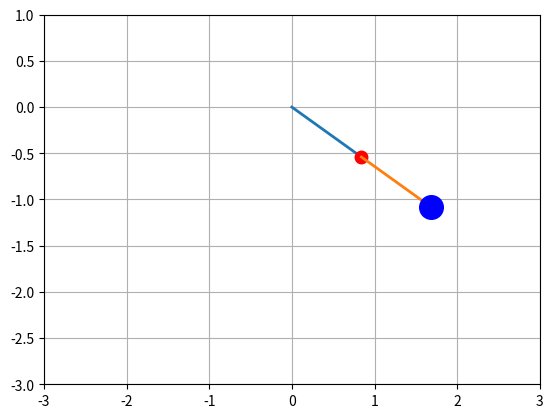

The matplotlib source for this figure:
import numpy as np
import sympy as sm # A symbolic library
from scipy.integrate import odeint
import matplotlib.pyplot as plt
from matplotlib.animation import FuncAnimation


# Specifying the symbols
t = sm.symbols('t')

m_1, m_2, g = sm.symbols('m_1 m_2 g', positive=True)

the1, the2 = sm.symbols(r'\theta_1, \theta_2', cls=sm.Function) # sm.Function states that the position is a function

the1 = the1(t) # Specifying the variable
the2 = the2(t)

x1 = sm.sin(the1)
y1 = -sm.cos(the1)

x2 = x1 + sm.sin(the2)
y2 = y1 + -sm.cos(the2)


the1_d = sm.diff(the1, t) # the angular velocity of the1
the1_dd = sm.diff(the1_d, t) # the angular acceleration of the1

x1_d = sm.diff(x1, t) # x-axis displacement velocity of mass_1
y1_d = sm.diff(y1, t) # y-axis displacement velocity of mass_1

the2_d = sm.diff(the2, t) # the angular velocity of the2
the2_dd = sm.diff(the2_d, t) # the angular acceleration of the2

x2_d = sm.diff(x2, t) # x_axis displacement of mass_2
y2_d = sm.diff(y2, t) # y_axis displacement of mass_2

T_1 = 1/2 * m_1 * ((x1_d)**2 + (y1_d)**2) # Kinetic Energy of Mass_1
T_2 = 1/2 * m_2 * ((x2_d)**2 + (y2_d)**2) # Kinetic Energy of Mass_2

V_1 = m_1 * g * y1 # Potential Energy of Mass_1
V_2 = m_2 * g * y2 # Potential Energy of Mass_2

# computing the Lagrangian
L = (T_1 + T_2) - (V_1 + V_2)


LE1 = sm.diff(sm.diff(L, the1_d), t) - sm.diff(L, the1)
LE2 = sm.diff(sm.diff(L, the2_d), t) - sm.diff(L, the2)


solutions = sm.solve( [LE1, LE2], the1_dd, the2_dd)
LEF1 = sm.lambdify((the1, the2, the1_d, the2_d, t, m_1, m_2, g), solutions[the1_dd])
LEF2 = sm.lambdify((the1, the2, the1_d, the2_d, t, m_1, m_2, g), solutions[the2_dd])

# Initial conditions & Constants
initial_conditions = [1.0, 0.0, 1.0, 0.0]  # Angle_1, Velocity_1, Angle_2, Velocity_2, 
m1_val = 2
m2_val = 4
g_val = 9.81

# Function representing the system of first-order ODEs
def system_of_odes(y, t, m_1, m_2, g):
    the1, the1_d, the2, the2_d = y

    the1_dd = LEF1(the1, the2, the1_d, the2_d, t, m_1, m_2, g)
    the2_dd = LEF2(the1, the2, the1_d, the2_d, t, m_1, m_2, g)

    return [the1_d, the1_dd, the2_d, the2_dd]

# Time points for numerical solution
time_points = np.linspace(0, 40, 1001)

# Solve the system of ODEs
solution = odeint(system_of_odes, initial_conditions, time_points, args=(m1_val, m2_val, g_val))

# [ [the1_0, the1_d_0, the2_0, the2_d_0], t=0
#   [the1_1, the1_d_1, the2_1, the2_d_1], t=t1
#   [the1_2, the1_d_2, the2_2, the2_d_2], t=t2
# ...
# Extract position and velocity from the solution
the1_sol = solution[:, 0]
the1_d_sol = solution[:, 1]

the2_sol = solution[:, 2]
the2_d_sol = solution[:, 3]


# Redefining x1, x2, y1, y2 in numerical functions
x1_pendulum = np.sin(the1_sol)
y1_pendulum = -np.cos(the1_sol)

x2_pendulum = x1_pendulum + np.sin(the2_sol)
y2_pendulum = y1_pendulum + -np.cos(the2_sol)


def update(frame):
    pendulum1.set_data([0, x1_pendulum[frame]], [0, y1_pendulum[frame]])
    mass1.set_data([x1_pendulum[frame]], [y1_pendulum[frame]])

    pendulum2.set_data([x1_pendulum[frame], x2_pendulum[frame]], [y1_pendulum[frame], y2_pendulum[frame]])
    mass2.set_data([x2_pendulum[frame]], [y2_pendulum[frame]])

    return pendulum1, mass1, pendulum2, mass2

fig, ax = plt.subplots()
ax.set_xlim(-3, 3)
ax.set_ylim(-3, 1)
plt.grid()

pendulum1, = ax.plot([0, x1_pendulum[0]], [0, y1_pendulum[0]], lw=2)
mass1, = ax.plot([x1_pendulum[0]], [y1_pendulum[0]], 'o', markersize=4*int(m1_val)+1, color="red")


pendulum2, = ax.plot([x1_pendulum[0], x2_pendulum[0]], [y1_pendulum[0], y2_pendulum[0]], lw=2)
mass2, = ax.plot([x2_pendulum[0]], [y2_pendulum[0]], 'o', markersize=4*int(m2_val)+1, color="blue")

animation = FuncAnimation(fig, update, frames=len(time_points), interval=25, blit=True)


plt.show()
